Run: headless pygame with SDL's dummy video driver; simulated clock (each Clock.tick advances the game by its frame time, no real sleeping); random seed 0; keys injected as events and as key.get_pressed() state; mouse plan: one left click at the window centre at the start of phase 2, then a move to the lower-right quarter at the start of phase 3.
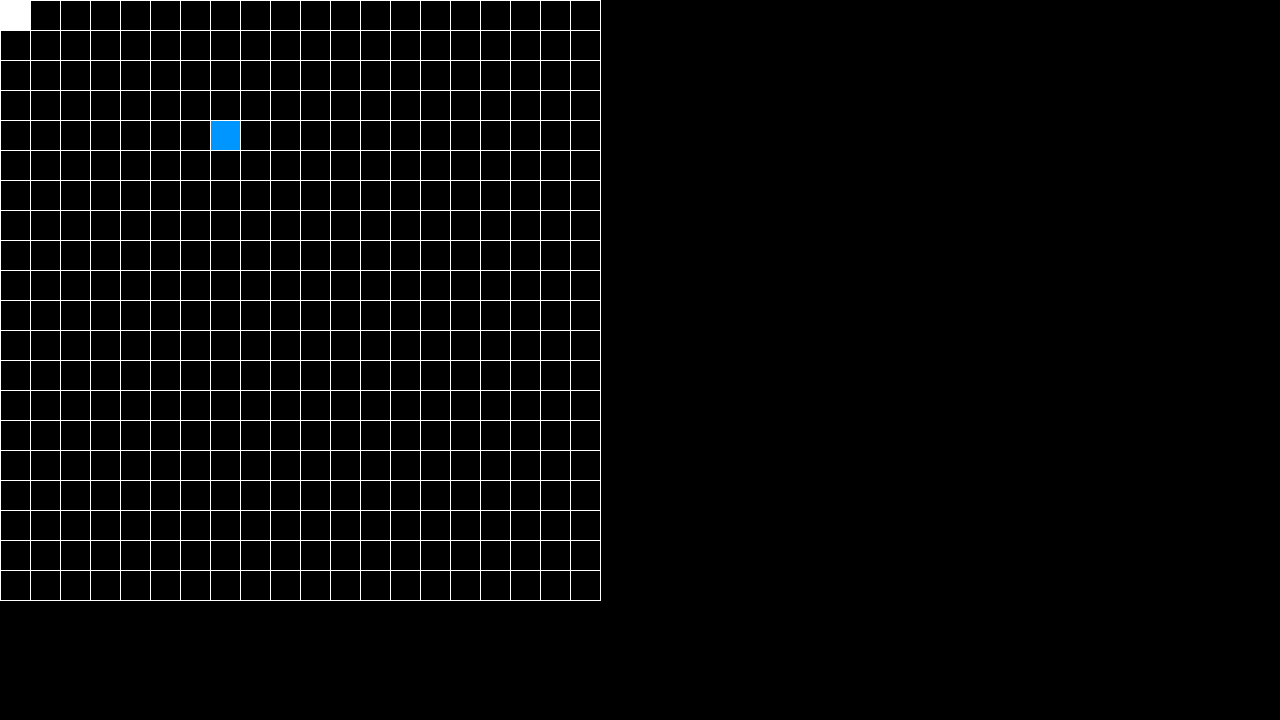
Frame 1 of 4 · flips 1–60 · no input
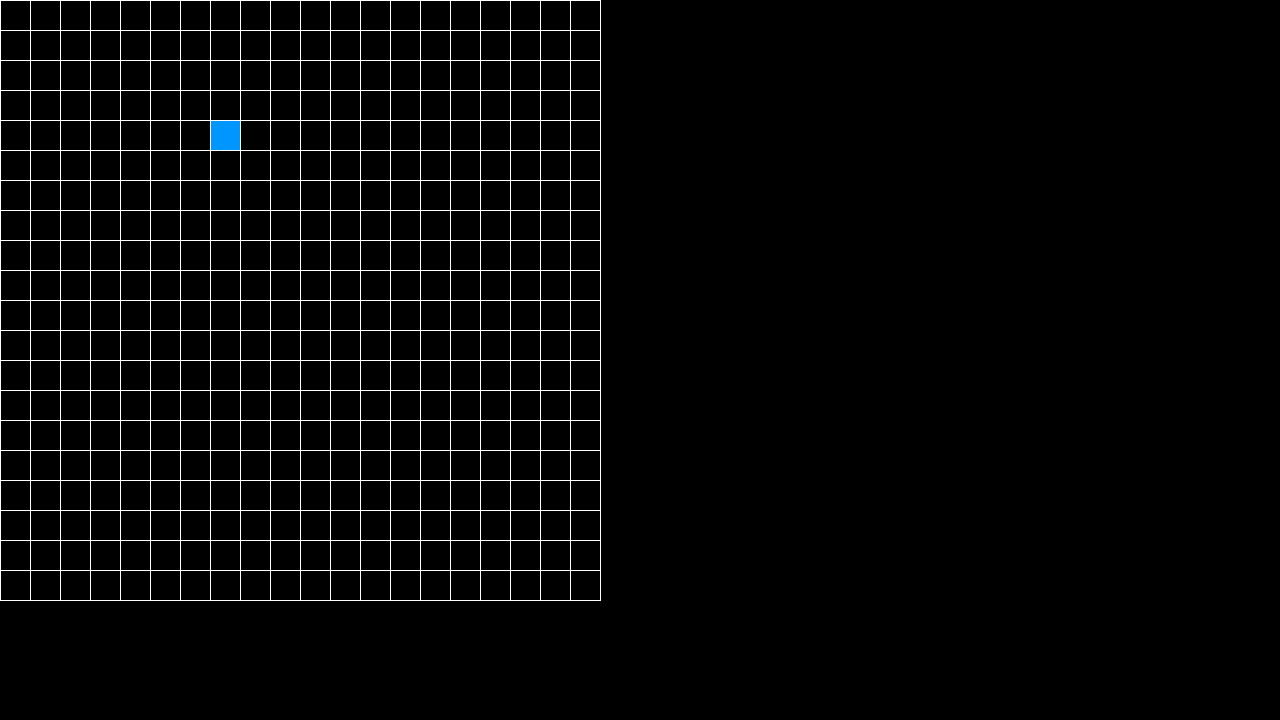
Frame 2 of 4 · flips 61–180 · clicked the window centre · tapped SPACE, RETURN · held RIGHT (→), D
Frame 3 of 4 · flips 181–300 · moved the mouse to the lower-right quarter · held DOWN (↓), S · screen unchanged from frame 2, image omitted
Frame 4 of 4 · flips 301–420 · held LEFT (←), A, UP (↑), W · screen unchanged from frame 3, image omitted

The pygame program that drew these frames:

import pygame
pygame.init()

SCREEN_WIDTH = 1280
SCREEN_HEIGHT = 720

ROW_NUMBER = 20
COLUMN_NUMBER = 20
BLOCK_SIZE = 30
BLOCK_COLOR = (0, 150, 255)

GRID_WIDTH = COLUMN_NUMBER * BLOCK_SIZE
GRID_HEIGHT = ROW_NUMBER * BLOCK_SIZE

BG_COLOR = (0, 0, 0)
GRID_COLOR = (255, 255, 255)
HOVER_COLOR = (255, 255, 255)

def draw_grid(surface):
    for x in range(0, GRID_WIDTH + 1, BLOCK_SIZE):
        pygame.draw.line(surface, GRID_COLOR, (x, 0), (x, GRID_HEIGHT))

    for y in range(0, GRID_HEIGHT + 1, BLOCK_SIZE):
        pygame.draw.line(surface, GRID_COLOR, (0, y), (GRID_WIDTH, y))

def draw_cells(surface, grid):
    for r in range(ROW_NUMBER):
        for c in range(COLUMN_NUMBER):
            if grid[r][c] == 1:
                x = c * BLOCK_SIZE
                y = r * BLOCK_SIZE
                pygame.draw.rect(surface, BLOCK_COLOR, (x, y, BLOCK_SIZE, BLOCK_SIZE))

def get_mouse_cell(mouse_position):
    mouse_x, mouse_y, = mouse_position

    if mouse_x < GRID_WIDTH and mouse_y < GRID_HEIGHT:
        column = mouse_x // BLOCK_SIZE
        row = mouse_y // BLOCK_SIZE
        return row, column

    return None

def draw_hover(surface, row, column):   
    x = column * BLOCK_SIZE
    y = row * BLOCK_SIZE
    pygame.draw.rect(surface, HOVER_COLOR, (x, y, BLOCK_SIZE, BLOCK_SIZE))


def main():
    running = True
    screen = pygame.display.set_mode((SCREEN_WIDTH, SCREEN_HEIGHT))
    pygame.display.set_caption("Grid")
    clock = pygame.time.Clock()

    grid_cells = [[0 for _ in range(COLUMN_NUMBER)] for _ in range(ROW_NUMBER)]
    grid_cells[4][7] = 1

    while running:

        for event in pygame.event.get():
            if event.type == pygame.QUIT:
                running = False

        screen.fill(BG_COLOR)

        draw_cells(screen, grid_cells)

        hovered_cell = get_mouse_cell(pygame.mouse.get_pos())

        if hovered_cell is not None:
            row, column = hovered_cell
            draw_hover(screen, row, column)

        draw_grid(screen)

        pygame.display.flip()
        clock.tick(60)

    pygame.quit()

if __name__ == "__main__":
    main()
